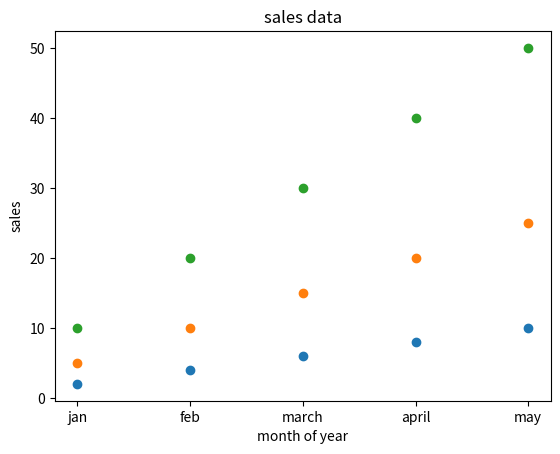

Python code for this plot: (Note: this script raises an exception after producing the figure.)
import matplotlib.pyplot as plt
import numpy as np
x=np.array(["jan","feb","march","april","may"])
affordable=np.array([2,4,6,8,10])
luxury=np.array([5,10,15,20,25])
superlux=np.array([10,20,30,40,50])
plt.scatter(x,affordable)
plt.scatter(x,luxury)
plt.scatter(x,superlux)
plt.xlabel("month of year")
plt.ylabel("sales")
plt.title("sales data")
plt.show()
plt.plot(x,y,ls="-.",color="r",marker="*",markerfacecolor="g",markersize=20)
